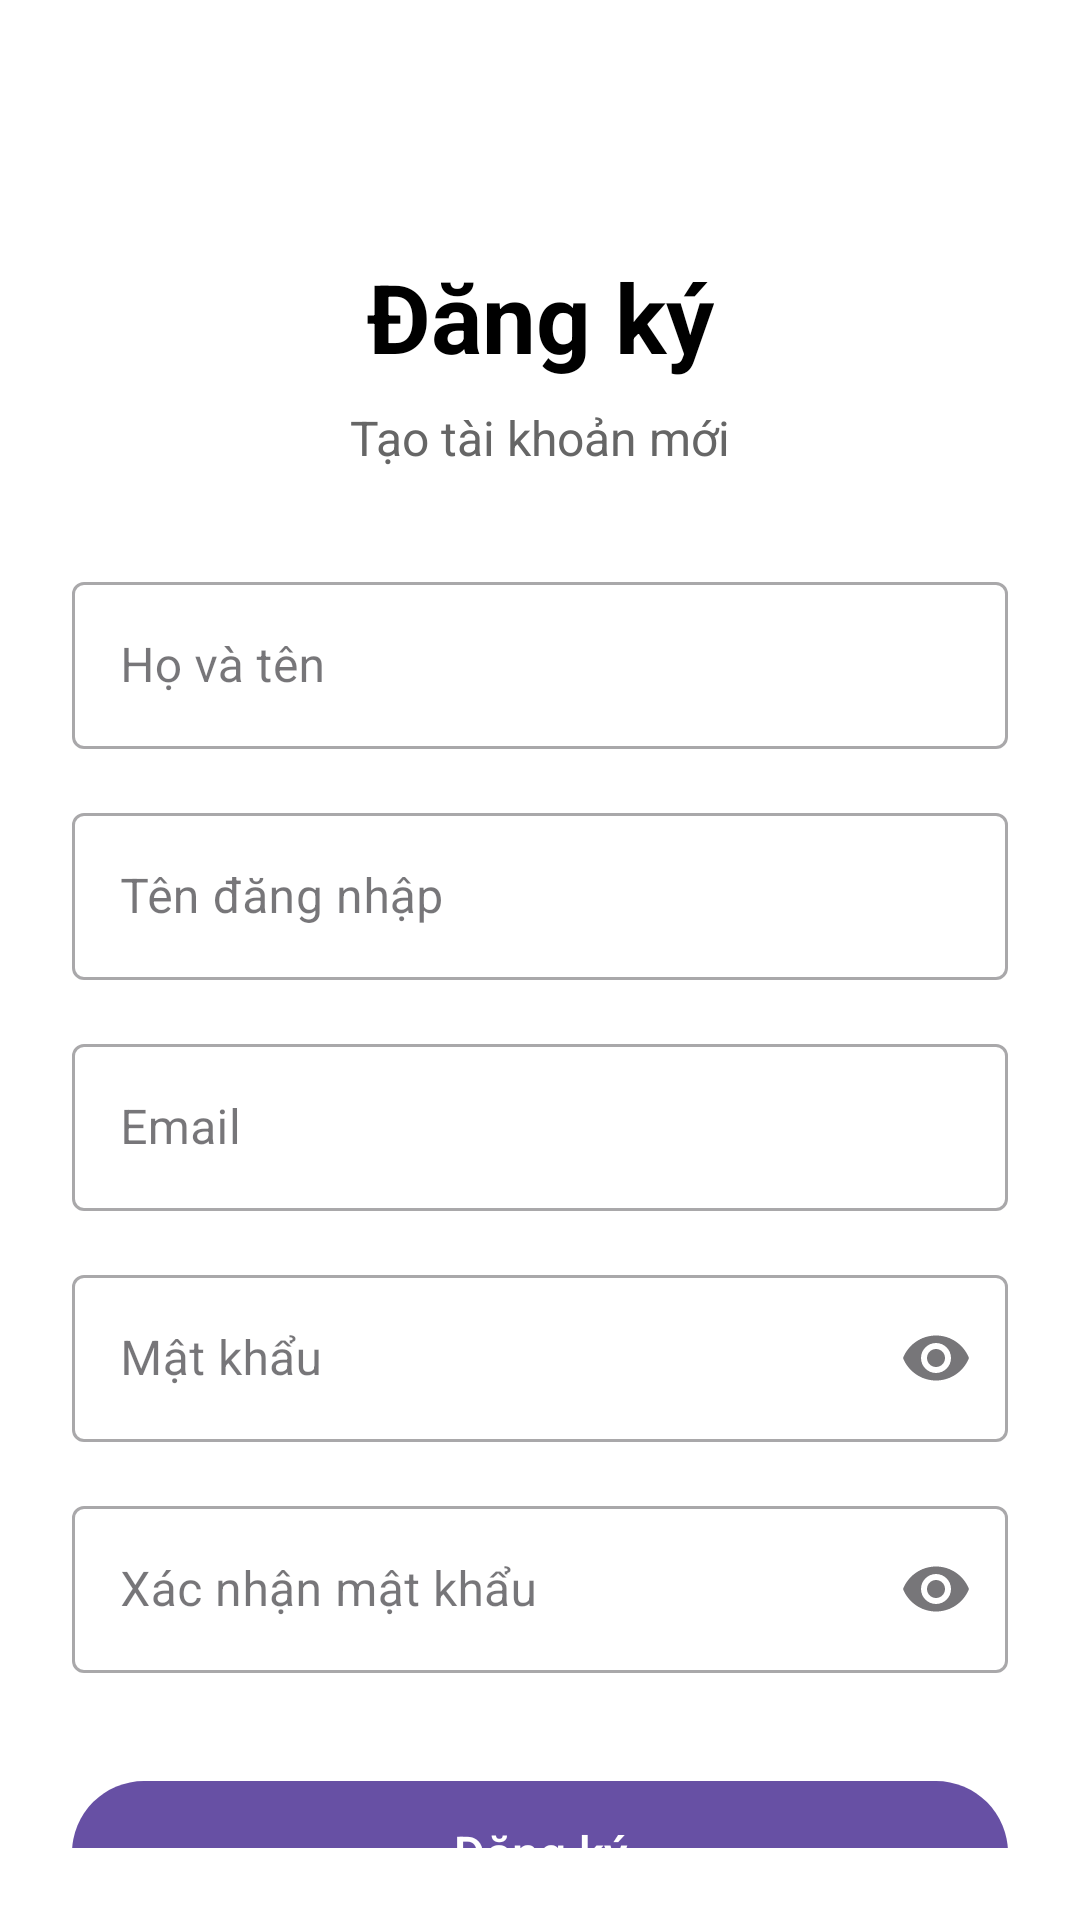

Here is an Android app screen rendered from its layout file. Give the layout XML and the strings, colors and styles it references.
<!-- AndroidManifest.xml: application theme Theme.Pro1122 -->
<!-- res/layout/activity_register.xml -->
<?xml version="1.0" encoding="utf-8"?>
<androidx.constraintlayout.widget.ConstraintLayout xmlns:android="http://schemas.android.com/apk/res/android"
    xmlns:app="http://schemas.android.com/apk/res-auto"
    xmlns:tools="http://schemas.android.com/tools"
    android:layout_width="match_parent"
    android:layout_height="match_parent"
    android:padding="24dp"
    android:background="@color/white"
    android:id="@+id/main"
    tools:context=".RegisterActivity">

    <TextView
        android:id="@+id/tvTitle"
        android:layout_width="wrap_content"
        android:layout_height="wrap_content"
        android:text="@string/register_title"
        android:textSize="32sp"
        android:textStyle="bold"
        android:textColor="@color/black"
        android:layout_marginTop="60dp"
        app:layout_constraintTop_toTopOf="parent"
        app:layout_constraintStart_toStartOf="parent"
        app:layout_constraintEnd_toEndOf="parent" />

    <TextView
        android:id="@+id/tvSubtitle"
        android:layout_width="wrap_content"
        android:layout_height="wrap_content"
        android:text="@string/register_subtitle"
        android:textSize="16sp"
        android:textColor="#666666"
        android:layout_marginTop="8dp"
        app:layout_constraintTop_toBottomOf="@id/tvTitle"
        app:layout_constraintStart_toStartOf="parent"
        app:layout_constraintEnd_toEndOf="parent" />

    <com.google.android.material.textfield.TextInputLayout
        android:id="@+id/tilFullName"
        android:layout_width="0dp"
        android:layout_height="wrap_content"
        android:layout_marginTop="32dp"
        android:hint="@string/full_name"
        app:layout_constraintTop_toBottomOf="@id/tvSubtitle"
        app:layout_constraintStart_toStartOf="parent"
        app:layout_constraintEnd_toEndOf="parent"
        style="@style/Widget.MaterialComponents.TextInputLayout.OutlinedBox">

        <com.google.android.material.textfield.TextInputEditText
            android:id="@+id/edtFullName"
            android:layout_width="match_parent"
            android:layout_height="wrap_content"
            android:inputType="textPersonName"
            android:maxLines="1" />
    </com.google.android.material.textfield.TextInputLayout>

    <com.google.android.material.textfield.TextInputLayout
        android:id="@+id/tilUsername"
        android:layout_width="0dp"
        android:layout_height="wrap_content"
        android:layout_marginTop="16dp"
        android:hint="@string/username"
        app:layout_constraintTop_toBottomOf="@id/tilFullName"
        app:layout_constraintStart_toStartOf="parent"
        app:layout_constraintEnd_toEndOf="parent"
        style="@style/Widget.MaterialComponents.TextInputLayout.OutlinedBox">

        <com.google.android.material.textfield.TextInputEditText
            android:id="@+id/edtUsername"
            android:layout_width="match_parent"
            android:layout_height="wrap_content"
            android:inputType="text"
            android:maxLines="1" />
    </com.google.android.material.textfield.TextInputLayout>

    <com.google.android.material.textfield.TextInputLayout
        android:id="@+id/tilEmail"
        android:layout_width="0dp"
        android:layout_height="wrap_content"
        android:layout_marginTop="16dp"
        android:hint="@string/email"
        app:layout_constraintTop_toBottomOf="@id/tilUsername"
        app:layout_constraintStart_toStartOf="parent"
        app:layout_constraintEnd_toEndOf="parent"
        style="@style/Widget.MaterialComponents.TextInputLayout.OutlinedBox">

        <com.google.android.material.textfield.TextInputEditText
            android:id="@+id/edtEmail"
            android:layout_width="match_parent"
            android:layout_height="wrap_content"
            android:inputType="textEmailAddress"
            android:maxLines="1" />
    </com.google.android.material.textfield.TextInputLayout>

    <com.google.android.material.textfield.TextInputLayout
        android:id="@+id/tilPassword"
        android:layout_width="0dp"
        android:layout_height="wrap_content"
        android:layout_marginTop="16dp"
        android:hint="@string/password"
        app:endIconMode="password_toggle"
        app:layout_constraintTop_toBottomOf="@id/tilEmail"
        app:layout_constraintStart_toStartOf="parent"
        app:layout_constraintEnd_toEndOf="parent"
        style="@style/Widget.MaterialComponents.TextInputLayout.OutlinedBox">

        <com.google.android.material.textfield.TextInputEditText
            android:id="@+id/edtPassword"
            android:layout_width="match_parent"
            android:layout_height="wrap_content"
            android:inputType="textPassword"
            android:maxLines="1" />
    </com.google.android.material.textfield.TextInputLayout>

    <com.google.android.material.textfield.TextInputLayout
        android:id="@+id/tilConfirmPassword"
        android:layout_width="0dp"
        android:layout_height="wrap_content"
        android:layout_marginTop="16dp"
        android:hint="@string/confirm_password"
        app:endIconMode="password_toggle"
        app:layout_constraintTop_toBottomOf="@id/tilPassword"
        app:layout_constraintStart_toStartOf="parent"
        app:layout_constraintEnd_toEndOf="parent"
        style="@style/Widget.MaterialComponents.TextInputLayout.OutlinedBox">

        <com.google.android.material.textfield.TextInputEditText
            android:id="@+id/edtConfirmPassword"
            android:layout_width="match_parent"
            android:layout_height="wrap_content"
            android:inputType="textPassword"
            android:maxLines="1" />
    </com.google.android.material.textfield.TextInputLayout>

    <com.google.android.material.button.MaterialButton
        android:id="@+id/btnRegister"
        android:layout_width="0dp"
        android:layout_height="56dp"
        android:text="@string/register"
        android:textSize="16sp"
        android:layout_marginTop="32dp"
        app:layout_constraintTop_toBottomOf="@id/tilConfirmPassword"
        app:layout_constraintStart_toStartOf="parent"
        app:layout_constraintEnd_toEndOf="parent" />

    <TextView
        android:id="@+id/tvLoginPrompt"
        android:layout_width="wrap_content"
        android:layout_height="wrap_content"
        android:text="@string/have_account"
        android:textSize="14sp"
        android:textColor="#666666"
        android:layout_marginTop="24dp"
        app:layout_constraintTop_toBottomOf="@id/btnRegister"
        app:layout_constraintStart_toStartOf="parent"
        app:layout_constraintEnd_toEndOf="parent" />

    <TextView
        android:id="@+id/tvLogin"
        android:layout_width="wrap_content"
        android:layout_height="wrap_content"
        android:text="@string/login_here"
        android:textSize="14sp"
        android:textColor="#1976D2"
        android:textStyle="bold"
        android:clickable="true"
        android:focusable="true"
        android:layout_marginTop="8dp"
        app:layout_constraintTop_toBottomOf="@id/tvLoginPrompt"
        app:layout_constraintStart_toStartOf="parent"
        app:layout_constraintEnd_toEndOf="parent" />

</androidx.constraintlayout.widget.ConstraintLayout>
<!-- resources referenced by this layout -->
<resources>
  <string name="confirm_password">Xác nhận mật khẩu</string>
  <string name="email">Email</string>
  <string name="full_name">Họ và tên</string>
  <string name="have_account">Bạn đã có tài khoản?</string>
  <string name="login_here">Đăng nhập ngay</string>
  <string name="password">Mật khẩu</string>
  <string name="register">Đăng ký</string>
  <string name="register_subtitle">Tạo tài khoản mới</string>
  <string name="register_title">Đăng ký</string>
  <string name="username">Tên đăng nhập</string>
  <style name="Theme.Pro1122" parent="Base.Theme.Pro1122" />
  <style name="Base.Theme.Pro1122" parent="Theme.Material3.DayNight.NoActionBar">
          
          
      </style>
  <!-- not gathered from this repository: default colours our renderer supplied (Android Studio template values) -->
  <color name="black">#FF000000</color>
  <color name="white">#FFFFFFFF</color>
</resources>
